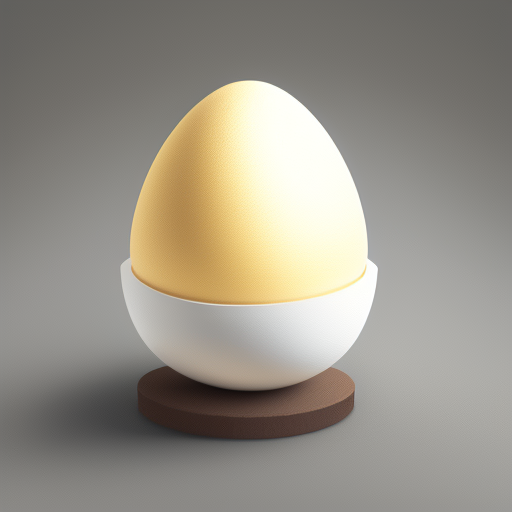
Generation parameters embedded in this image by AUTOMATIC1111 Stable Diffusion web UI or a fork of it (Forge, ...) (PNG 'parameters' text chunk):
an egg with a pixeled effect on a gray background stock photo image of food, egg, pixeled, Ei-Q, a minimalist painting,

Steps: 20, Sampler: Euler a, CFG scale: 7, Seed: 379952484, Size: 512x512, Model hash: 4199bcdd14, Model: revAnimated_v122, Clip skip: 2, ENSD: 31337, Version: v1.5.1